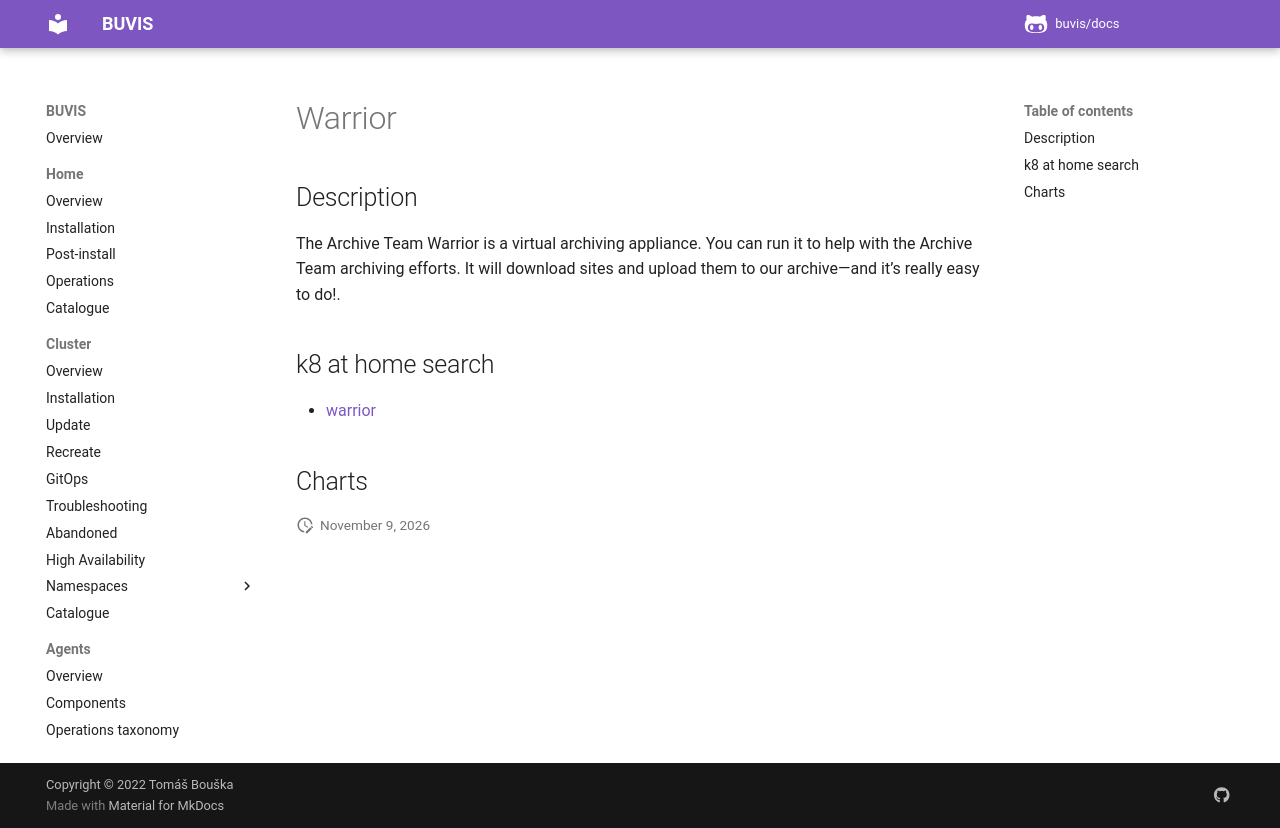

repository: buvis/docs · page: cluster/catalogue/warrior/index.html · generator: mkdocs

# Warrior

## Description

The Archive Team Warrior is a virtual archiving appliance. You can run it to help with the Archive Team archiving efforts. It will download sites and upload them to our archive—and it’s really easy to do!.

## k8 at home search

- [warrior](https://nanne.dev/k8s-at-home-search/#/warrior)

## Charts
